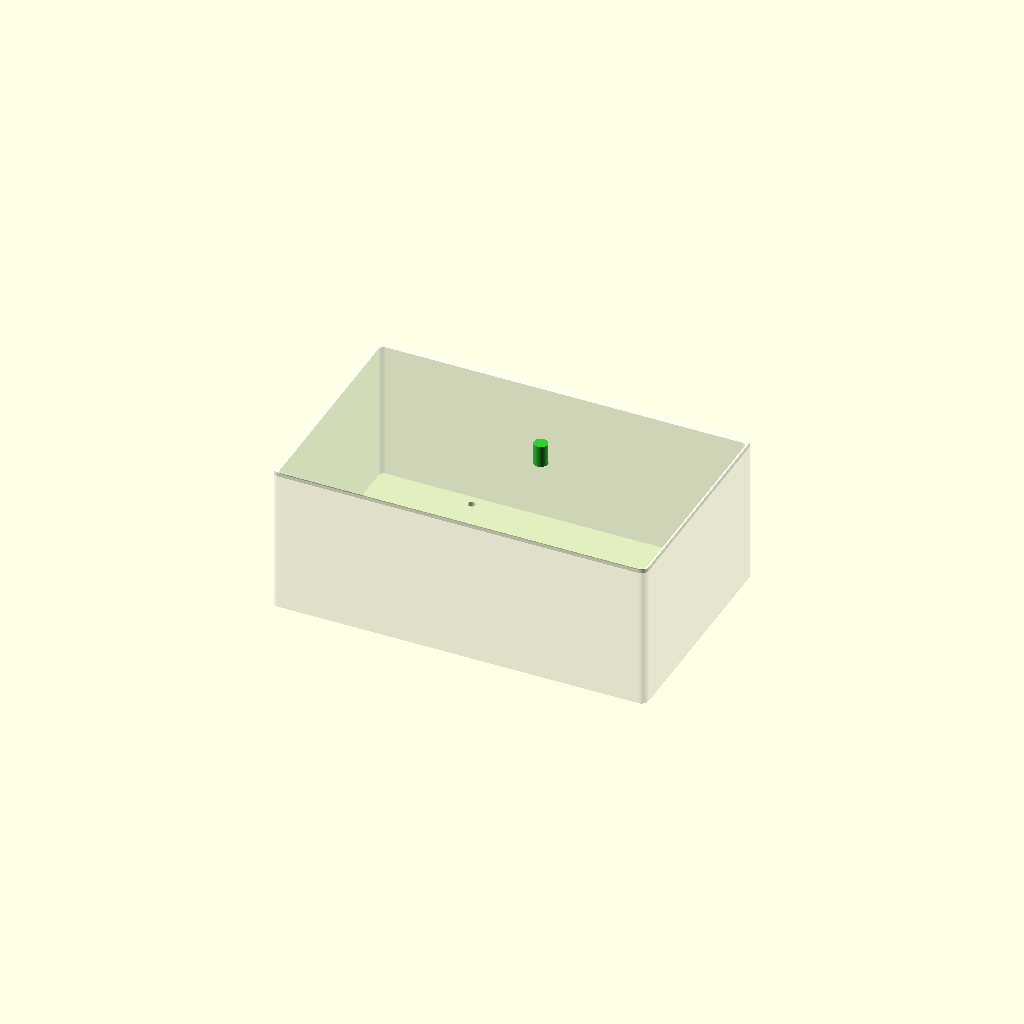
Cell 1: rendered with the file's own defaults.
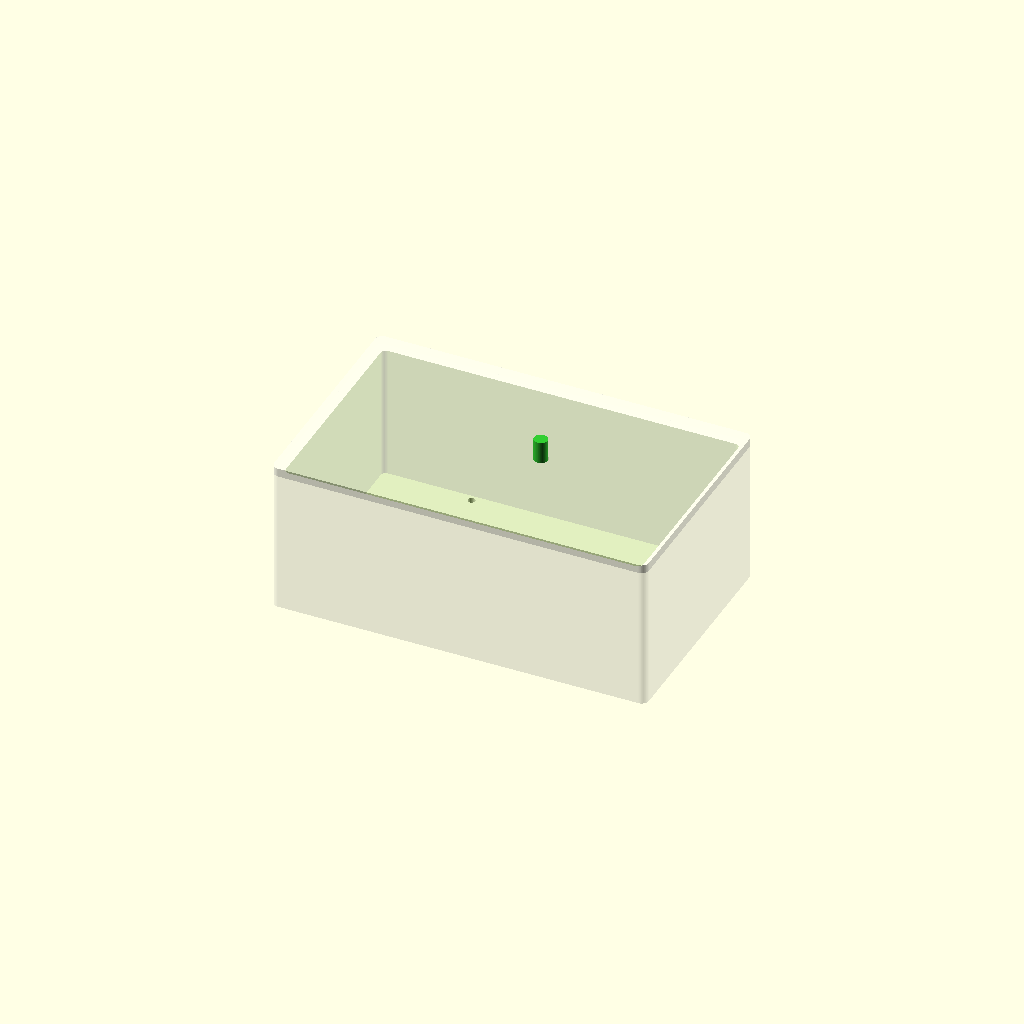
Cell 2 — wall set to 6, the other parameters unchanged.
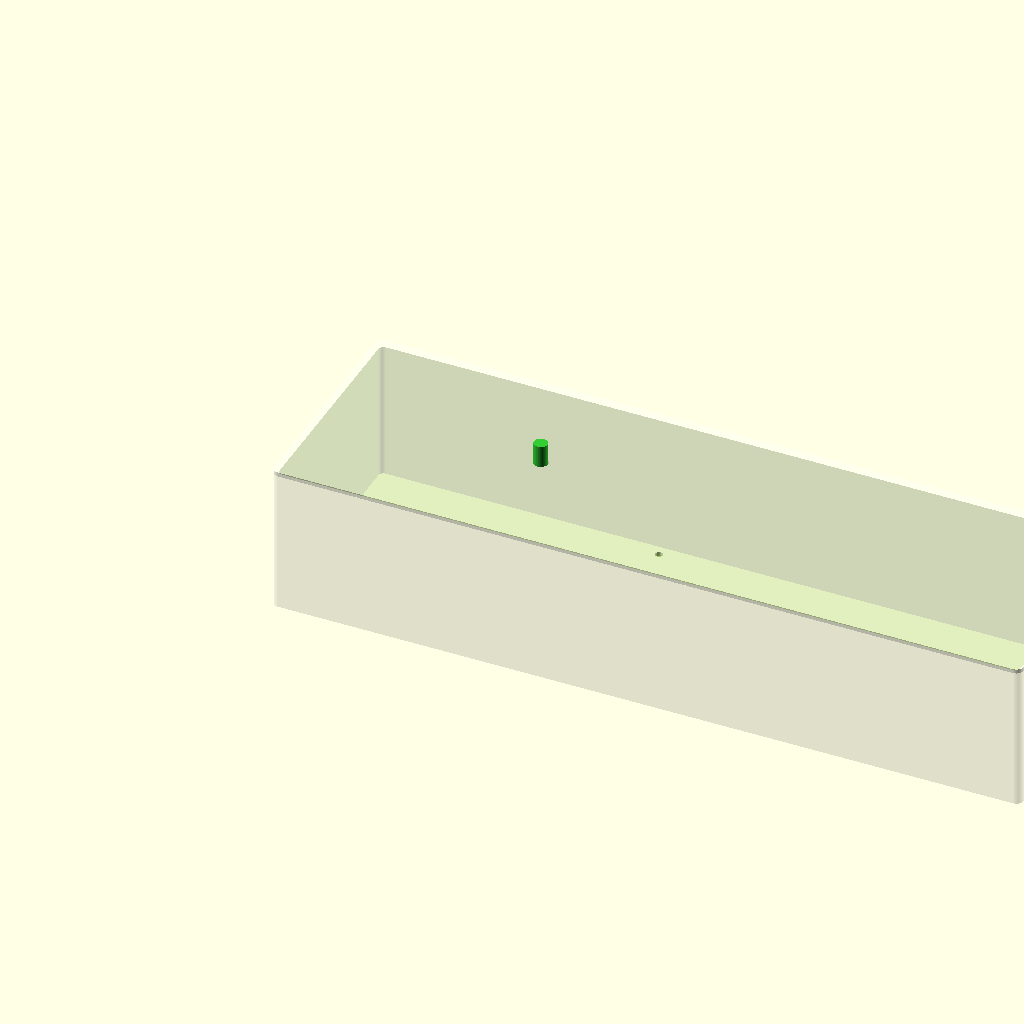
Cell 3: the same model with box_w = 520.
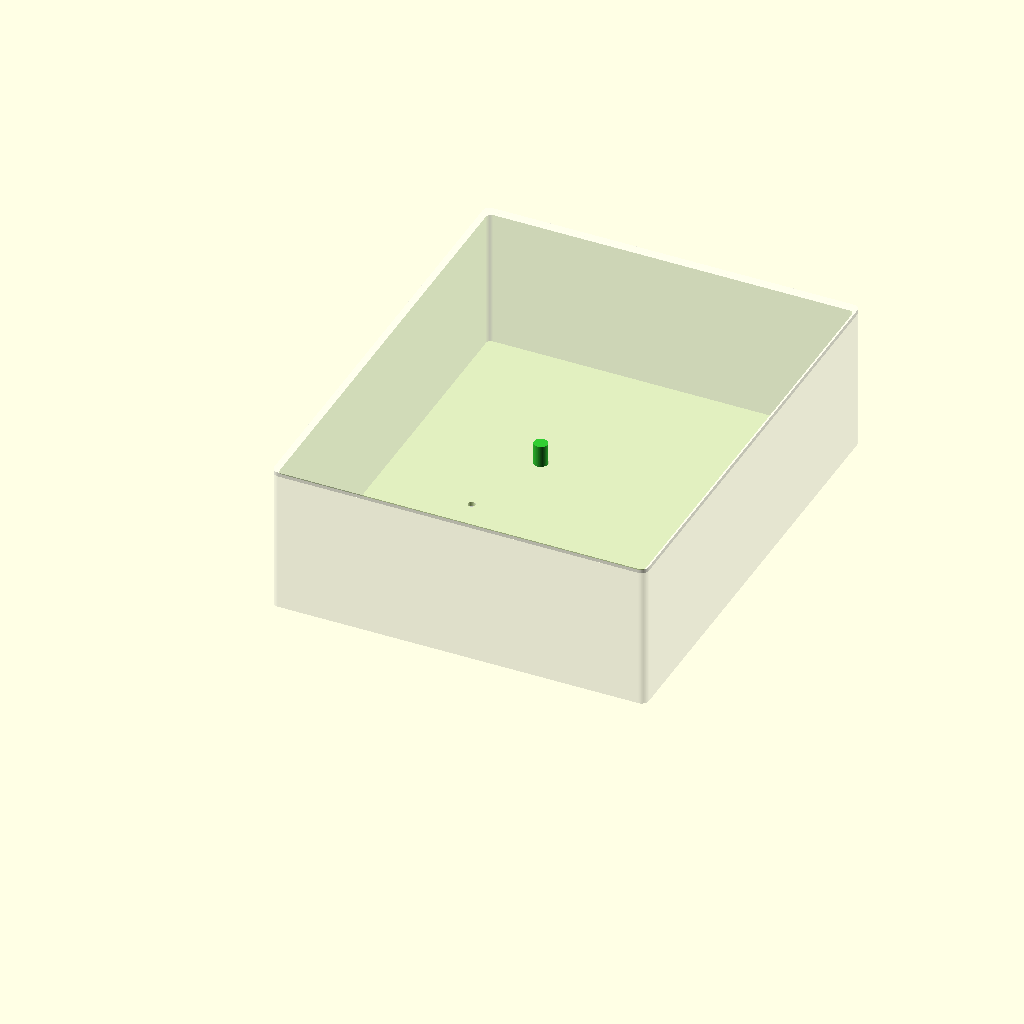
Cell 4 — box_d set to 320, the other parameters unchanged.
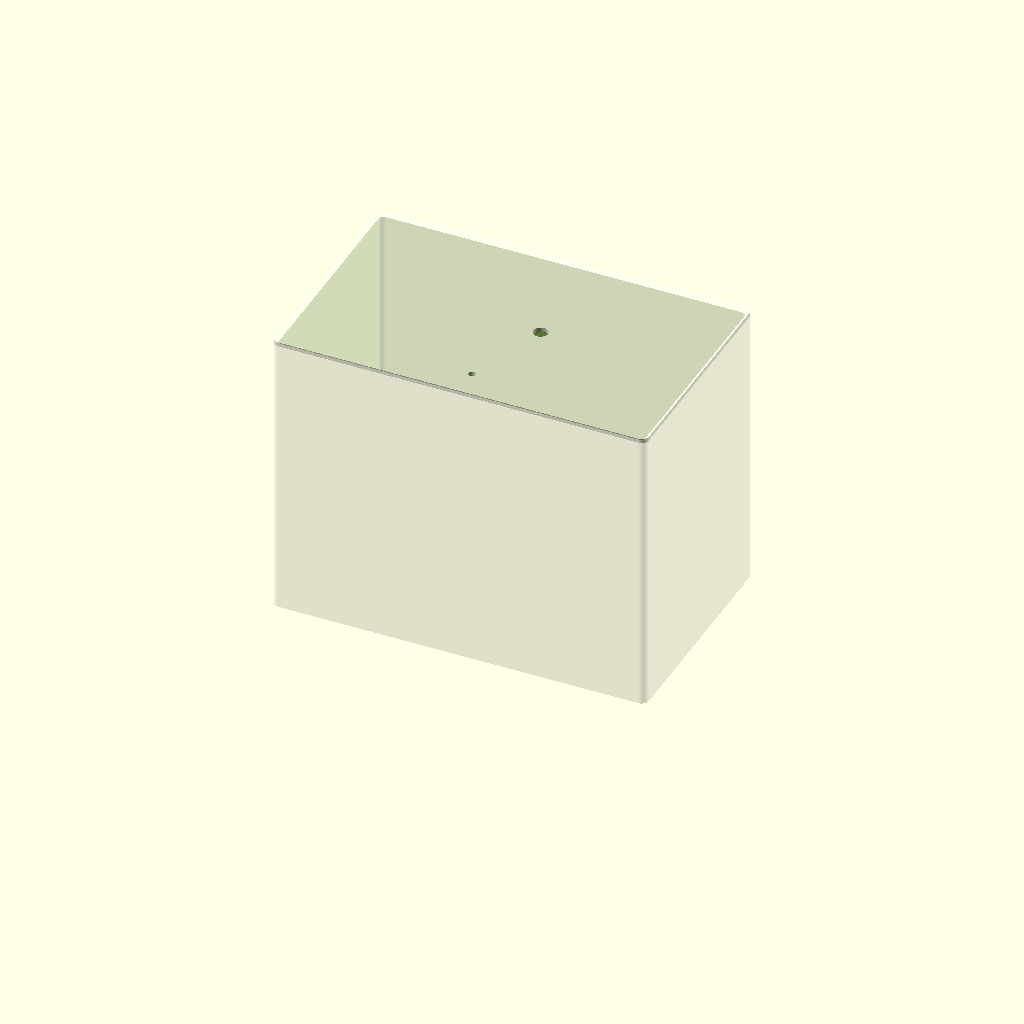
Cell 5: box_h = 200 (everything else at default).
One fixed orthographic camera (rotation 55°, 0°, 25°; colour scheme Cornfield) for every cell.
The OpenSCAD source (3DDesign/test.scad):
// ============================================================
// FINAL FIXED ASSEMBLY: STEPPED ROD FOR FLUSH LID CLOSURE
// ============================================================

$fn = 64;           
wall = 3;           
box_w = 260;        
box_d = 160;        
box_h = 100;        // 10cm height
corner_r = 5;       

// --- SHAFT & BEARING SPECS ---
motor_shaft_dia = (0.19 * 25.4) + 0.2;     
encoder_shaft_dia = (0.23 * 25.4) + 0.2;   

bearing_hole_dia = 9.5;    
bearing_outer_dia = 19;    
bearing_depth = 0.6;       
bearing_real_thick = 1.5;  

rod_outer_r = 8;     
rod_h = 110;         
gear_teeth_h = 90;   // Teeth stop here to allow lid to close

// --- POSITIONING ---
mech_center = [150, 80, wall]; 
mesh_dist = 32.2; 
arduino_pos = [20, 40, wall];  
motor_size = 42.6;  
encoder_rad = 19.3; 

// ============================================================
// EXECUTION
// ============================================================

main_box_final();
translate([0, 0, box_h]) interlocking_lid(); // Lid is now flush
assembly();

// ============================================================
// MAIN ASSEMBLY
// ============================================================
module assembly() {
    translate(arduino_pos) arduino_uno_r3();

    translate(mech_center) {
        // 1. THE STEPPED ROD
        color("LimeGreen") gear_rod_stepped(h=rod_h, th=gear_teeth_h);
        
        // 2. 3D BEARINGS
        translate([0, 0, -bearing_depth]) ball_bearing_3d();
        translate([0, 0, box_h - wall - bearing_depth]) ball_bearing_3d();
        
        // 3. MOTOR & ENCODER (Logic same as before)
        translate([-mesh_dist, 0, 0]) {
            motor_body();
            color("Silver") translate([0, 0, 48 + 5]) 
                big_gear_for_shaft(dia=motor_shaft_dia, is_d=false); 
        }
        translate([mesh_dist, 0, 0]) {
            encoder_body();
            color("Silver") translate([0, 0, 35 + 10]) 
                big_gear_for_shaft(dia=encoder_shaft_dia, is_d=true);  
        }
    }
}

// ============================================================
// FIXED MODULE: STEPPED GEAR ROD
// ============================================================
module gear_rod_stepped(h, th) {
    // Bottom Pin (fits in floor bearing)
    translate([0, 0, -bearing_real_thick + 0.5]) 
        cylinder(h = bearing_real_thick, d = bearing_hole_dia - 0.1);

    // Main Gear Section (Stops before the lid)
    linear_extrude(height = th) gear_profile(12, 8, 6);
    
    // Smooth Upper Shaft (Passes through bearing and lid)
    translate([0, 0, th]) 
        cylinder(h = h - th + 5, d = bearing_hole_dia - 0.1);
}

// ============================================================
// ENCLOSURE: ROUNDED BOX
// ============================================================
module main_box_final() {
    difference() {
        color("Ivory", 0.3) rounded_block(box_w, box_d, box_h, corner_r);
        translate([wall, wall, wall]) 
            rounded_block(box_w - wall*2, box_d - wall*2, box_h + 1, corner_r - 1.5);
        
        translate([mech_center[0], mech_center[1], wall - bearing_depth]) 
            cylinder(h = wall, d = bearing_outer_dia + 0.2);

        translate([-1, arduino_pos[1] + 35, wall + 2]) cube([wall + 2, 16, 12]);
        
        translate([mech_center[0] - mesh_dist, mech_center[1], -1]) 
            for(x=[-15.5, 15.5], y=[-15.5, 15.5]) translate([x, y, 0]) cylinder(h=wall+2, d=3.4);
        translate([mech_center[0] + mesh_dist, mech_center[1], -1]) 
            for(a=[0, 120, 240]) rotate([0, 0, a]) translate([14, 0, 0]) cylinder(h=wall+2, d=3.4);
    }

    // Cradles (Wire Exits point away from rod)
    translate([mech_center[0] - mesh_dist, mech_center[1], wall]) 
        difference() {
            translate([-motor_size/2-2, -motor_size/2-2, 0]) cube([motor_size+4, motor_size+4, 10]);
            translate([-motor_size/2, -motor_size/2, -1]) cube([motor_size, motor_size, 12]);
            translate([-10, motor_size/2-1, 0]) cube([20, 10, 11]);
        }
    translate([mech_center[0] + mesh_dist, mech_center[1], wall]) 
        difference() {
            cylinder(h=10, r=encoder_rad+2);
            translate([0,0,-1]) cylinder(h=12, r=encoder_rad);
            translate([-10, -encoder_rad-9, 0]) cube([20, 10, 11]);
        }
    
    // Arduino Standoffs
    translate([arduino_pos[0], arduino_pos[1], wall]) {
        holes = [[14.0, 2.5], [15.3, 50.8], [66.1, 7.6], [66.1, 35.6]];
        for(h = holes) translate([h[0], h[1], 0]) 
            difference() { cylinder(h=5, r=3); translate([0,0,-1]) cylinder(h=7, r=1.5); }
    }
}

// ============================================================
// ENCLOSURE: INTERLOCKING LID
// ============================================================
module interlocking_lid() {
    color("Ivory", 0.7) union() {
        difference() {
            rounded_block(box_w, box_d, wall, corner_r);
            translate([mech_center[0], mech_center[1], -1])
                cylinder(h=wall+2, d=bearing_hole_dia + 0.5);
            translate([box_w/2, 20, -1]) cylinder(h=wall+2, d=5.1);
        }
        
        // The Rim
        translate([wall + 0.5, wall + 0.5, -wall])
        difference() {
            rounded_block(box_w - wall*2 - 1, box_d - wall*2 - 1, wall, corner_r - 1.5);
            translate([2, 2, -1]) 
                rounded_block(box_w - wall*2 - 5, box_d - wall*2 - 5, wall + 2, corner_r - 2);
            // Clearance for Gear transition
            translate([mech_center[0]-35, mech_center[1]-35, -1]) cube([70, 70, wall+2]);
        }
        
        // Underside Bearing Hub
        translate([mech_center[0], mech_center[1], -bearing_depth])
            difference() {
                cylinder(h=bearing_depth + 1, d=bearing_outer_dia + 4);
                translate([0,0,-0.1]) cylinder(h=bearing_depth + 1.2, d=bearing_outer_dia + 0.2);
            }
    }
}

// ============================================================
// VISUALS & UTILITIES
// ============================================================
module ball_bearing_3d() {
    color("SteelBlue") difference() {
        cylinder(h = bearing_real_thick, d = bearing_outer_dia);
        translate([0, 0, -1]) cylinder(h = bearing_real_thick + 2, d = bearing_hole_dia + 1);
    }
    color("Silver") for(i=[0:45:360]) rotate([0,0,i]) 
        translate([(bearing_outer_dia + bearing_hole_dia)/4, 0, bearing_real_thick/2]) sphere(d=1, $fn=12);
}

module rounded_block(w, d, h, r) {
    hull() {
        translate([r, r, 0]) cylinder(h=h, r=r);
        translate([w-r, r, 0]) cylinder(h=h, r=r);
        translate([w-r, d-r, 0]) cylinder(h=h, r=r);
        translate([r, d-r, 0]) cylinder(h=h, r=r);
    }
}

module gear_profile(teeth, r_out, r_in, flat=0.6) {
    angle_step = 360 / teeth;
    points = [for (i = [0 : teeth - 1]) each [
        [r_in * cos(i * angle_step - angle_step * flat/4), r_in * sin(i * angle_step - angle_step * flat/4)],
        [r_out * cos(i * angle_step - angle_step * flat/8), r_out * sin(i * angle_step - angle_step * flat/8)],
        [r_out * cos(i * angle_step + angle_step * flat/8), r_out * sin(i * angle_step + angle_step * flat/8)],
        [r_in * cos(i * angle_step + angle_step * flat/4), r_in * sin(i * angle_step + angle_step * flat/4)]
    ]];
    polygon(points);
}

module big_gear_for_shaft(dia, is_d) {
    difference() {
        linear_extrude(height = 15) gear_profile(30, 25, 22);
        translate([0,0,-1]) {
            if(is_d) intersection() {
                    cylinder(h=17, d=dia);
                    translate([-dia/2, -dia/2 + 0.8, 0]) cube([dia, dia, 17]);
                }
            else cylinder(h=17, d=dia);
        }
        translate([0, 0, 7.5]) rotate([0, 90, 0]) cylinder(h=30, d=3.2);
    }
}

module motor_body() {
    color("SlateGray") {
        translate([-21.15, -21.15, 0]) cube([42.3, 42.3, 48]);
        translate([0,0,48]) cylinder(h=24, d=motor_shaft_dia); 
    }
}

module encoder_body() {
    color("DimGray") {
        cylinder(h=35, r=19); 
        translate([0,0,35]) cylinder(h=20, d=encoder_shaft_dia);
    }
}

module arduino_uno_r3() {
    color("DarkCyan") cube([68.6, 53.3, 1.6]);
    color("Silver") translate([-6, 35, 1.6]) cube([16, 12, 11]);
}
Parameter table extracted from the source (name, type, default, range or options):
wall: number, default 3
box_w: number, default 260
box_d: number, default 160
box_h: number, default 100
corner_r: number, default 5
bearing_hole_dia: number, default 9.5
bearing_outer_dia: number, default 19
bearing_depth: number, default 0.6
bearing_real_thick: number, default 1.5
rod_outer_r: number, default 8
rod_h: number, default 110
gear_teeth_h: number, default 90
mesh_dist: number, default 32.2
motor_size: number, default 42.6
encoder_rad: number, default 19.3
